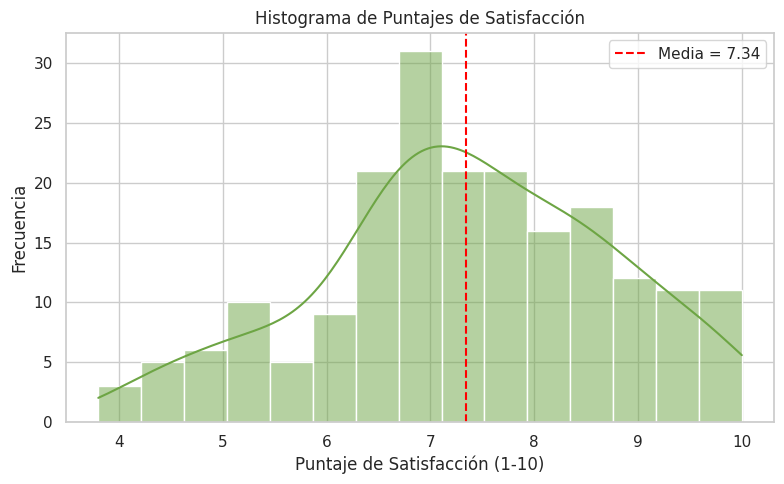

Source code (Python):
import pandas as pd
import numpy as np
import matplotlib.pyplot as plt
import seaborn as sns
from scipy import stats

# Configuración visual y semilla para reproducibilidad
sns.set_theme(style="whitegrid")
np.random.seed(42)

# ==========================================
# REQUERIMIENTO 1: Carga y Exploración de Datos
# ==========================================
n = 200

# Simulación del DataFrame con las 4 variables requeridas
df = pd.DataFrame({
    "edad": np.random.randint(18, 45, size=n),
    "genero": np.random.choice(["Femenino", "Masculino", "Otro"], size=n, p=[0.48, 0.48, 0.04]),
    "satisfaccion": np.clip(np.round(np.random.normal(7.2, 1.4, size=n), 1), 1, 10),
    "horas_estudio": np.round(np.random.normal(10, 3, size=n), 1).clip(0, None),
})

# Inducción controlada de nulos para evidenciar su detección y tratamiento
idx_nulos = np.random.choice(df.index, size=5, replace=False)
df.loc[idx_nulos, "horas_estudio"] = np.nan

print("=== REQUERIMIENTO 1: EXPLORACIÓN DE DATOS ===")
print("Dimensiones del dataset:", df.shape)
print("\nPrimeros registros:")
print(df.head())

# Estadísticas descriptivas de variables numéricas
desc = df[["edad", "satisfaccion", "horas_estudio"]].describe().T[["mean", "50%", "std", "min", "max"]]
desc.columns = ["media", "mediana", "desv_std", "min", "max"]
print("\nEstadísticas Descriptivas:")
print(desc.round(2))

# Verificación de nulos
print("\nValores nulos por columna (inicial):")
print(df.isnull().sum())

# Tratamiento de valores nulos mediante imputación por mediana
df["horas_estudio"] = df["horas_estudio"].fillna(df["horas_estudio"].median())
print("\nValores nulos tras imputación con mediana:", df.isnull().sum().sum())


# ==========================================
# REQUERIMIENTO 2: Distribución y Visualización
# ==========================================
print("\n=== REQUERIMIENTO 2: DISTRIBUCIÓN Y VISUALIZACIÓN ===")
media_np = np.mean(df["satisfaccion"])
varianza_np = np.var(df["satisfaccion"], ddof=1)  # Varianza muestral

print(f"Media (NumPy):    {media_np:.4f}")
print(f"Varianza (NumPy): {varianza_np:.4f}")

# Gráfico de distribución
plt.figure(figsize=(8, 5))
sns.histplot(df["satisfaccion"], bins=15, kde=True, color="#6DA544")
plt.axvline(media_np, color="red", linestyle="--", label=f"Media = {media_np:.2f}")
plt.title("Histograma de Puntajes de Satisfacción")
plt.xlabel("Puntaje de Satisfacción (1-10)")
plt.ylabel("Frecuencia")
plt.legend()
plt.tight_layout()
plt.savefig("histograma_satisfaccion.png")
plt.show()

# Verificación de normalidad (Prueba Shapiro-Wilk)
shapiro_stat, shapiro_p = stats.shapiro(df["satisfaccion"])
print(f"Prueba Shapiro-Wilk: W = {shapiro_stat:.4f}, p-value = {shapiro_p:.4f}")


# ==========================================
# REQUERIMIENTO 3: Intervalo de Confianza (95%)
# ==========================================
print("\n=== REQUERIMIENTO 3: INTERVALO DE CONFIANZA ===")
media = df["satisfaccion"].mean()
s = df["satisfaccion"].std(ddof=1)
t_crit = stats.t.ppf(0.975, df=n-1)

margen_error = t_crit * (s / np.sqrt(n))
ic_inferior = media - margen_error
ic_superior = media + margen_error

print(f"Media Muestral: {media:.4f}")
print(f"Desviación Estándar (s): {s:.4f}")
print(f"Valor Crítico t (df=199): {t_crit:.4f}")
print(f"Margen de Error: {margen_error:.4f}")
print(f"IC 95%: [{ic_inferior:.4f}, {ic_superior:.4f}]")


# ==========================================
# REQUERIMIENTO 4: Prueba de Hipótesis
# ==========================================
print("\n=== REQUERIMIENTO 4: PRUEBA DE HIPÓTESIS ===")
mu_0 = 7.0
alpha = 0.05

t_stat, p_value = stats.ttest_1samp(df["satisfaccion"], popmean=mu_0)

print(f"Hipótesis Nula (H0): mu = {mu_0}")
print(f"Hipótesis Alternativa (H1): mu != {mu_0}")
print(f"Estadístico t: {t_stat:.4f}")
print(f"Valor-p: {p_value:.6f}")

if p_value < alpha:
    print(f"Conclusión: Se RECHAZA H0 (p-value < {alpha}). La media difiere significativamente de 7.")
else:
    print(f"Conclusión: NO se rechaza H0 (p-value >= {alpha}). No hay evidencia suficiente.")
